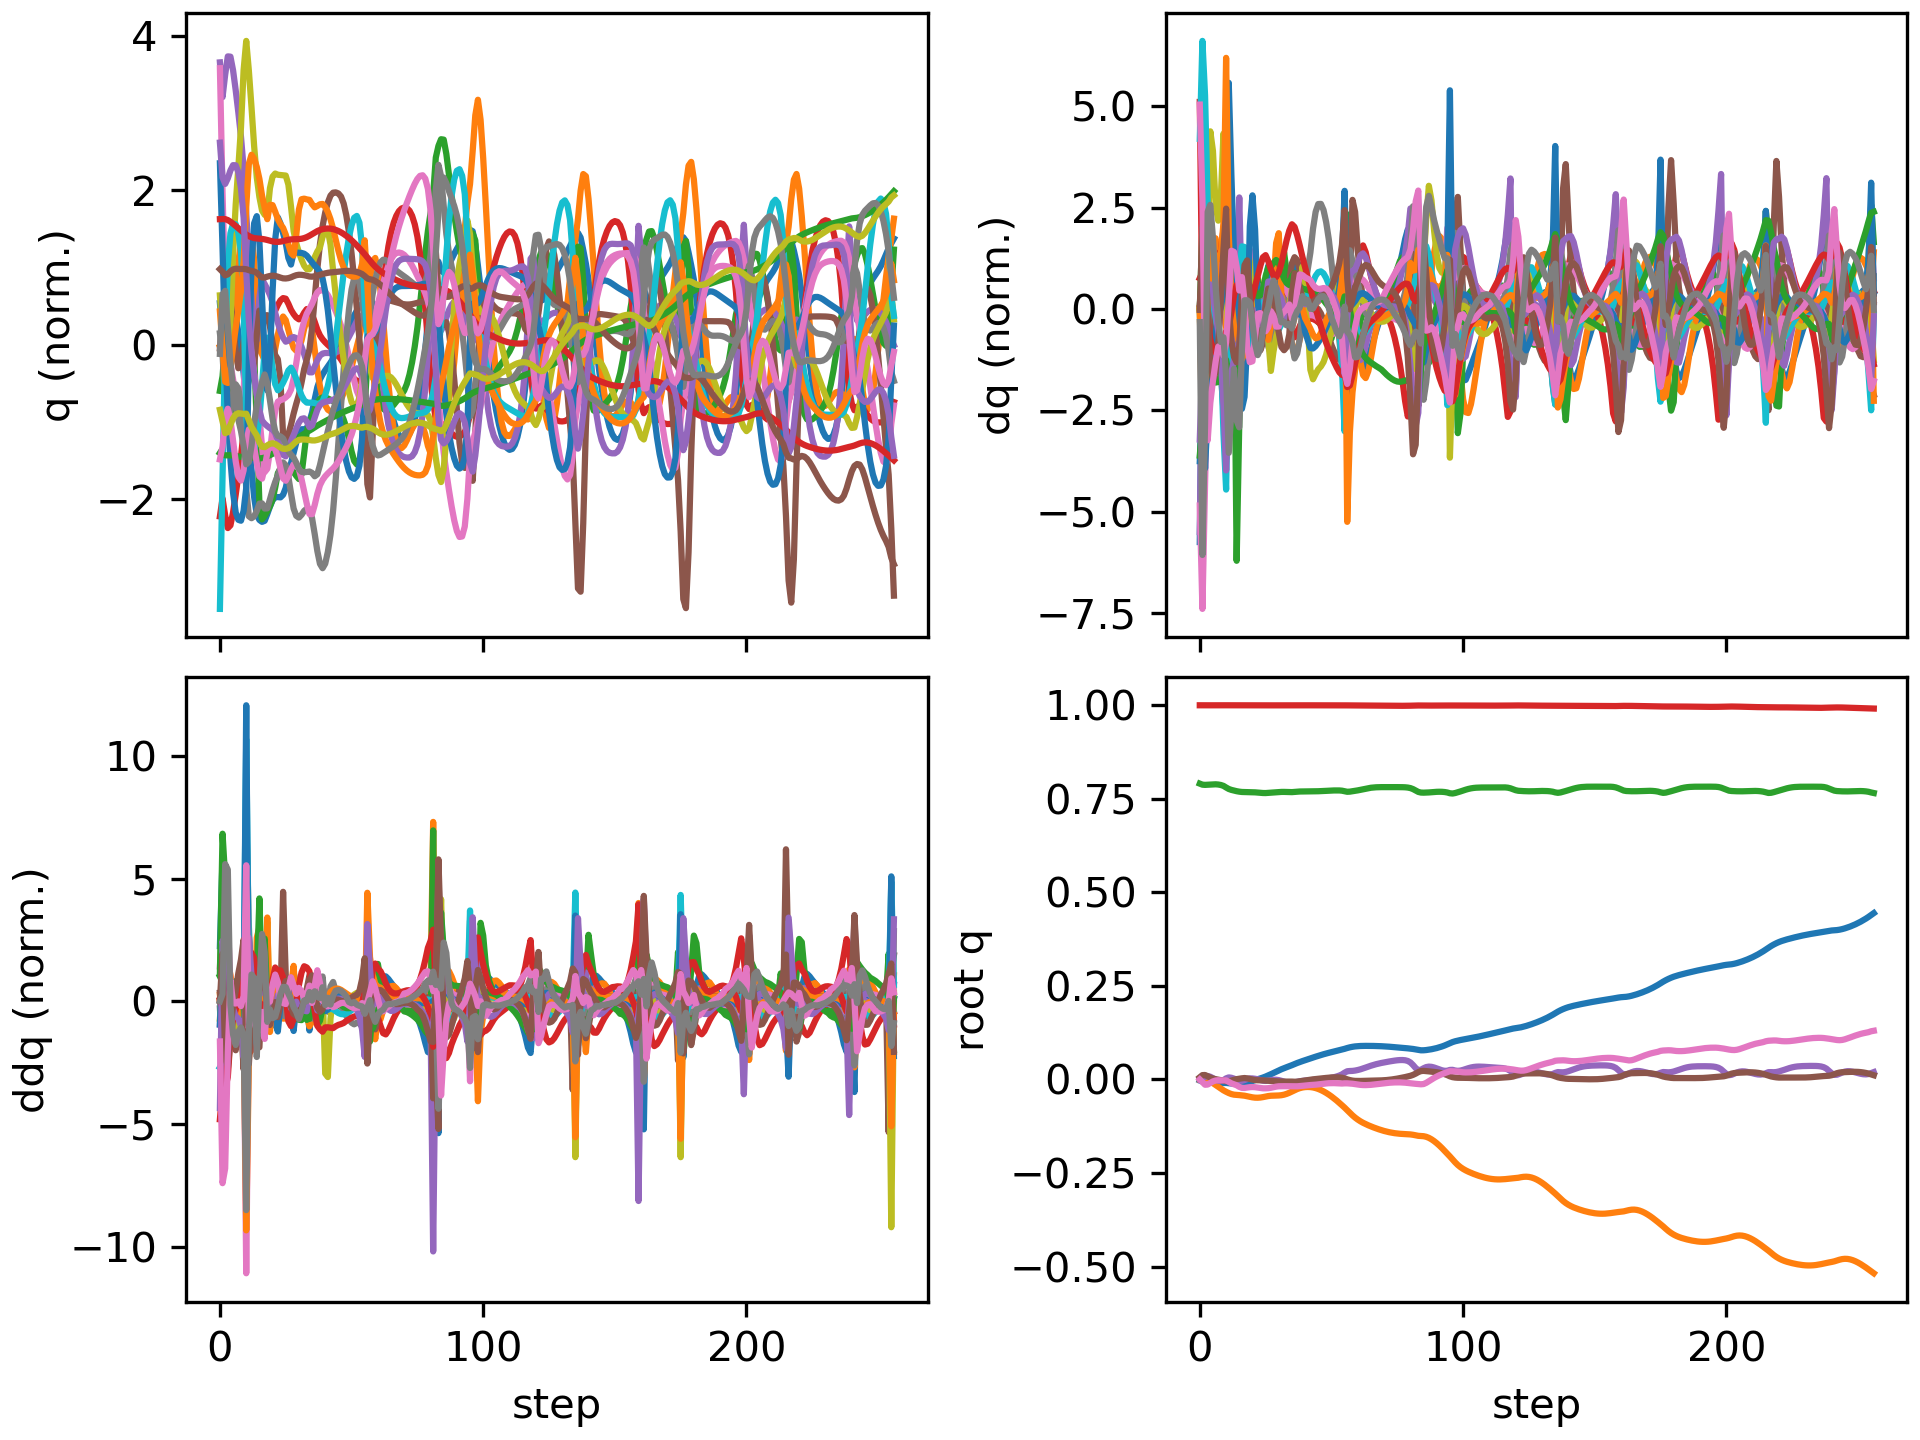

The table this chart was drawn from, first rows:
floating_base_joint_x, floating_base_joint_y, floating_base_joint_z, floating_base_joint_qw, floating_base_joint_qx, floating_base_joint_qy, floating_base_joint_qz, left_hip_pitch_joint_q, left_hip_roll_joint_q, left_hip_yaw_joint_q, left_knee_joint_q, left_ankle_pitch_joint_q, left_ankle_roll_joint_q, right_hip_pitch_joint_q, right_hip_roll_joint_q, right_hip_yaw_joint_q, right_knee_joint_q, right_ankle_pitch_joint_q, right_ankle_roll_joint_q, floating_base_joint_vx, floating_base_joint_vy, floating_base_joint_vz, floating_base_joint_wx, floating_base_joint_wy
-0.002742, 8.737507702648877e-10, 0.7906, 1, 1.597928729102787e-08, 0.005811, -4.862312507598205e-09, -0.05757, -0.0006897, -0.002978, 0.1257, -0.07618, 2.7516392895085615e-05, -0.05757, 0.0006893, 0.002978, 0.1257, -0.07618, -2.7555718382952283e-05, -0.162, -1.3815040528913289e-07, -0.2089, -6.422664153380801e-07, 0.6749
-0.005673, 0.0002435, 0.7878, 0.9999, 0.002366, 0.01159, -0.00716, -0.08422, -0.003886, 0.003256, 0.1629, -0.1097, 0.006908, -0.1592, -0.01144, -0.01163, 0.3337, -0.1726, -0.02806, -0.1042, 0.01917, -0.08041, 0.481, 0.364
-0.006702, 5.862135505869133e-05, 0.7873, 0.9998, 0.007509, 0.01193, -0.01413, -0.06753, -0.01195, 0.01752, 0.1278, -0.08806, 0.009105, -0.2435, -0.03683, -0.03197, 0.541, -0.2813, -0.0562, -0.004143, -0.04735, 0.0116, 0.4241, -0.2472
-0.006627, -0.001956, 0.7877, 0.9998, 0.009271, 0.008486, -0.01356, -0.0476, -0.01361, 0.01493, 0.1016, -0.07039, 0.01087, -0.2831, -0.04792, -0.03084, 0.665, -0.3622, -0.05708, 0.01306, -0.1435, 0.0333, -0.02475, -0.4278
-0.006701, -0.005526, 0.7884, 0.9999, 0.007264, 0.004993, -0.009106, -0.04383, -0.00558, 0.003757, 0.1072, -0.07066, 0.01037, -0.2996, -0.04241, -0.008203, 0.7151, -0.4111, -0.04525, -0.01259, -0.2021, 0.0327, -0.3124, -0.3046
-0.007222, -0.009947, 0.7888, 1, 0.003529, 0.002532, -0.005168, -0.05284, 0.008466, -0.006154, 0.1343, -0.08388, 0.00591, -0.3124, -0.03272, 0.01837, 0.73, -0.4487, -0.02849, -0.03015, -0.2332, 0.01462, -0.4023, -0.2326
-0.007973, -0.01478, 0.7888, 1, -0.0003556, 0.0007255, -0.002821, -0.06748, 0.02445, -0.01233, 0.1705, -0.1031, -0.0007256, -0.3248, -0.02803, 0.03737, 0.7293, -0.471, -0.01332, -0.03779, -0.2472, -0.01092, -0.3617, -0.1699
-0.008764, -0.01974, 0.7882, 1, -0.003155, -0.0005689, -0.002063, -0.08404, 0.03878, -0.01464, 0.2093, -0.1245, -0.004363, -0.3351, -0.03028, 0.05142, 0.7157, -0.4793, 0.0008024, -0.03682, -0.2478, -0.04087, -0.1999, -0.1202
-0.009391, -0.02459, 0.787, 1, -0.003859, -0.00168, -0.002301, -0.1011, 0.04836, -0.01411, 0.2496, -0.1478, -0.003385, -0.339, -0.03958, 0.06648, 0.6862, -0.4803, 0.01621, -0.02498, -0.2378, -0.08219, 0.05046, -0.1153
-0.009596, -0.0291, 0.7846, 1, -0.001987, -0.003119, -0.002471, -0.1214, 0.05169, -0.01122, 0.3003, -0.1781, 0.001644, -0.3224, -0.05592, 0.08812, 0.6022, -0.469, 0.03966, -0.002731, -0.212, -0.1565, 0.3501, -0.149
-0.009343, -0.03291, 0.7803, 1, 0.002971, -0.00491, -0.002342, -0.1492, 0.04863, -0.003724, 0.3713, -0.2222, 0.003576, -0.2769, -0.08683, 0.09919, 0.4285, -0.4431, 0.08319, 0.0006895, -0.1752, -0.257, 0.5838, -0.1062
-0.009872, -0.03633, 0.7763, 1, 0.005496, -0.004666, -0.006288, -0.1794, 0.04963, 0.001657, 0.4383, -0.2654, -4.312536707417317e-05, -0.276, -0.1023, 0.08788, 0.3707, -0.2978, 0.1177, -0.0258, -0.1634, -0.1482, 0.01677, 0.02956
-0.01069, -0.03907, 0.7738, 0.9999, 0.004497, -0.003107, -0.01044, -0.2085, 0.05098, 0.008516, 0.4946, -0.304, -0.003245, -0.2912, -0.1033, 0.0741, 0.3658, -0.1922, 0.1248, -0.04086, -0.1126, -0.1035, -0.1783, 0.195
-0.01148, -0.04068, 0.772, 0.9999, 0.002259, -0.0009696, -0.01292, -0.2336, 0.03997, 0.0129, 0.5306, -0.3389, -0.004104, -0.3074, -0.1023, 0.05943, 0.3745, -0.144, 0.1216, -0.03184, -0.0566, -0.08513, -0.2701, 0.1911
-0.01196, -0.04139, 0.7704, 0.9999, -0.0006284, 0.0008463, -0.01552, -0.2496, 0.0148, -0.01693, 0.5435, -0.3443, 0.003056, -0.3236, -0.09925, 0.04759, 0.3922, -0.136, 0.1152, -0.01348, -0.02225, -0.0694, -0.3023, 0.1433
-0.01193, -0.04185, 0.7691, 0.9998, -0.003086, 0.001963, -0.01974, -0.2544, -0.001679, -0.05106, 0.5417, -0.3026, 0.008407, -0.3428, -0.09514, 0.04015, 0.4248, -0.1645, 0.1056, 0.01692, -0.02534, -0.05599, -0.2074, 0.06438
-0.01154, -0.04248, 0.7683, 0.9997, -0.003515, 0.003067, -0.02242, -0.2562, -0.004183, -0.05787, 0.54, -0.2854, 0.006987, -0.3675, -0.09502, 0.03505, 0.4771, -0.2289, 0.09232, 0.03076, -0.0351, -0.02507, 0.09916, 0.1083
-0.01063, -0.04339, 0.768, 0.9997, -0.001567, 0.003815, -0.02263, -0.2552, -0.007136, -0.05639, 0.5379, -0.2899, 0.007312, -0.3884, -0.09788, 0.03343, 0.5318, -0.2932, 0.08264, 0.06442, -0.05601, -0.0041, 0.2585, 0.02935
-0.008799, -0.04474, 0.7678, 0.9998, 0.00123, 0.002959, -0.02156, -0.2491, -0.01132, -0.0544, 0.5349, -0.2948, 0.007393, -0.3856, -0.09778, 0.03357, 0.5513, -0.3331, 0.07346, 0.103, -0.07526, -0.01121, 0.2858, -0.1179
-0.006551, -0.04635, 0.7677, 0.9998, 0.00281, 0.001325, -0.02064, -0.2423, -0.01177, -0.05223, 0.5361, -0.3004, 0.004895, -0.3715, -0.09276, 0.04349, 0.5344, -0.2951, 0.08496, 0.1153, -0.08157, -0.008491, 0.07503, -0.1711
-0.004112, -0.04779, 0.7676, 0.9998, 0.002694, -0.0004775, -0.02026, -0.2366, -0.007814, -0.04942, 0.5413, -0.3076, 0.001245, -0.3532, -0.08744, 0.04788, 0.5041, -0.2213, 0.0847, 0.1237, -0.06214, -0.006028, -0.06018, -0.1681
-0.001694, -0.04866, 0.7673, 0.9998, 0.001817, -0.001712, -0.02071, -0.2336, -0.001701, -0.04425, 0.5504, -0.3177, -0.001434, -0.3379, -0.08293, 0.04904, 0.4783, -0.1622, 0.07939, 0.1187, -0.02677, -0.02134, -0.09526, -0.08774
0.0005736, -0.04882, 0.7667, 0.9998, 0.0004772, -0.002146, -0.02175, -0.2337, 0.004956, -0.03812, 0.5619, -0.3272, -0.002359, -0.3307, -0.07934, 0.04858, 0.4687, -0.1372, 0.07353, 0.109, 0.006664, -0.02764, -0.1825, -0.01214
0.002761, -0.04831, 0.7661, 0.9997, -0.00161, -0.002196, -0.02293, -0.2339, 0.01052, -0.03614, 0.5715, -0.3355, -0.007127, -0.3294, -0.07473, 0.04847, 0.4731, -0.1441, 0.06949, 0.1108, 0.0412, -0.02919, -0.2238, -0.009888
0.005102, -0.04718, 0.7655, 0.9997, -0.003462, -0.002401, -0.02364, -0.2316, 0.01347, -0.03693, 0.5762, -0.3417, -0.01931, -0.3288, -0.07194, 0.04838, 0.4806, -0.1552, 0.0665, 0.1214, 0.06935, -0.02415, -0.1433, -0.03119
0.007778, -0.0457, 0.7654, 0.9997, -0.003892, -0.002948, -0.02369, -0.2253, 0.01179, -0.03718, 0.575, -0.3455, -0.02038, -0.3272, -0.07351, 0.04827, 0.4893, -0.1664, 0.06117, 0.1431, 0.07635, 0.006788, 0.02996, -0.06934
0.01081, -0.04437, 0.7659, 0.9997, -0.00301, -0.003627, -0.02327, -0.2142, 0.007252, -0.03668, 0.5645, -0.3446, -0.01899, -0.3252, -0.07997, 0.04488, 0.4998, -0.1832, 0.0533, 0.1582, 0.05672, 0.03735, 0.1234, -0.05657
0.01401, -0.04353, 0.7666, 0.9997, -0.001827, -0.003978, -0.02227, -0.2029, 0.002617, -0.03658, 0.552, -0.3419, -0.01689, -0.3209, -0.08924, 0.03657, 0.5042, -0.1907, 0.04653, 0.1596, 0.02895, 0.03258, 0.1078, -0.003648
0.01733, -0.04315, 0.7671, 0.9998, -0.000868, -0.004258, -0.02068, -0.1935, -0.001199, -0.03761, 0.5432, -0.3411, -0.0144, -0.3117, -0.09795, 0.0273, 0.497, -0.1771, 0.04444, 0.1655, 0.009101, 0.01972, 0.0702, -0.01812
0.02074, -0.04303, 0.7677, 0.9998, -0.0008129, -0.004755, -0.01917, -0.1842, -0.002511, -0.03929, 0.5362, -0.3421, -0.01224, -0.2992, -0.102, 0.02263, 0.4865, -0.177, 0.06072, 0.1706, 0.003703, 0.02852, -0.04318, -0.05432
0.02413, -0.04279, 0.7681, 0.9998, -0.001771, -0.005362, -0.01823, -0.1758, -0.001301, -0.04064, 0.5324, -0.3453, -0.01025, -0.2846, -0.103, 0.01923, 0.4721, -0.1774, 0.08123, 0.1658, 0.01976, 0.0189, -0.1306, -0.0539
0.02725, -0.04207, 0.7684, 0.9998, -0.003601, -0.005636, -0.018, -0.1721, 0.002276, -0.03874, 0.5364, -0.3504, -0.007542, -0.273, -0.1014, 0.01649, 0.4606, -0.1776, 0.08939, 0.15, 0.04961, 0.01075, -0.2132, -0.01589
0.03011, -0.04067, 0.7685, 0.9998, -0.005882, -0.005676, -0.01801, -0.172, 0.007732, -0.02949, 0.5462, -0.3575, -0.004549, -0.2646, -0.09918, 0.0142, 0.453, -0.1784, 0.08985, 0.1388, 0.08789, -0.004158, -0.2321, -0.005536
0.03281, -0.03849, 0.7682, 0.9998, -0.008107, -0.005649, -0.01811, -0.1713, 0.0119, -0.02038, 0.5536, -0.3657, -0.002438, -0.2586, -0.09798, 0.01286, 0.4494, -0.1807, 0.08926, 0.1312, 0.1263, -0.01994, -0.2138, 0.003633
0.03544, -0.03563, 0.7678, 0.9998, -0.009969, -0.005607, -0.01837, -0.1649, 0.01288, -0.01619, 0.5496, -0.375, -0.0002063, -0.2547, -0.09836, 0.01283, 0.4492, -0.1845, 0.0889, 0.1279, 0.1577, -0.01838, -0.1413, 0.01839
0.03818, -0.03223, 0.7679, 0.9998, -0.01, -0.005736, -0.01858, -0.1569, 0.007754, -0.01374, 0.5423, -0.3751, 0.004507, -0.2505, -0.1033, 0.01456, 0.4493, -0.1883, 0.08545, 0.1427, 0.1784, 0.02091, 0.09202, -0.02774
0.04114, -0.02874, 0.7685, 0.9998, -0.008333, -0.006069, -0.01859, -0.1449, -0.00166, -0.01073, 0.5273, -0.3696, 0.01096, -0.2454, -0.1122, 0.01742, 0.4486, -0.1919, 0.08291, 0.1488, 0.1696, 0.03555, 0.2109, -0.01756
0.044, -0.02565, 0.7692, 0.9998, -0.006282, -0.005876, -0.01826, -0.1339, -0.01144, -0.008118, 0.5113, -0.3633, 0.01762, -0.2412, -0.1218, 0.01958, 0.4474, -0.1949, 0.08399, 0.1375, 0.1416, 0.02666, 0.1893, 0.06408
0.04663, -0.02319, 0.7695, 0.9998, -0.00471, -0.004979, -0.01776, -0.1268, -0.01911, -0.006328, 0.4993, -0.359, 0.02313, -0.2393, -0.129, 0.02113, 0.4476, -0.1993, 0.08535, 0.1257, 0.1072, 0.01337, 0.124, 0.1174
0.04909, -0.02145, 0.7697, 0.9998, -0.003748, -0.003824, -0.01703, -0.1223, -0.02437, -0.005752, 0.4912, -0.357, 0.02712, -0.2394, -0.1315, 0.02506, 0.4519, -0.2065, 0.08564, 0.1215, 0.06987, 0.006069, 0.06811, 0.1148
0.0515, -0.02042, 0.7698, 0.9999, -0.003078, -0.002718, -0.01624, -0.1185, -0.0279, -0.005814, 0.485, -0.3565, 0.03015, -0.2407, -0.1289, 0.02735, 0.4613, -0.2213, 0.08324, 0.1207, 0.03644, 0.001823, 0.06105, 0.1076
0.05388, -0.02007, 0.7698, 0.9999, -0.00255, -0.00164, -0.0155, -0.115, -0.03, -0.006218, 0.4797, -0.3564, 0.03237, -0.2435, -0.1222, 0.02765, 0.4758, -0.2427, 0.07924, 0.1195, 0.002614, 0.002857, 0.04349, 0.1027
0.05623, -0.02039, 0.7699, 0.9999, -0.002102, -0.0006027, -0.0149, -0.1116, -0.03077, -0.006744, 0.4747, -0.3565, 0.03387, -0.2474, -0.1126, 0.02219, 0.4952, -0.2702, 0.07349, 0.1179, -0.03109, 0.003078, 0.04305, 0.09814
0.05856, -0.0214, 0.77, 0.9999, -0.001629, 0.0003298, -0.01445, -0.1078, -0.03042, -0.007348, 0.4696, -0.3565, 0.03453, -0.2518, -0.099, 0.01225, 0.5197, -0.3, 0.06586, 0.1172, -0.06618, 0.004556, 0.04665, 0.08307
0.06086, -0.0231, 0.7701, 0.9999, -0.001072, 0.001142, -0.01393, -0.1036, -0.02928, -0.008462, 0.464, -0.356, 0.03459, -0.2567, -0.0812, 0.002753, 0.5495, -0.3287, 0.05707, 0.1156, -0.09912, 0.007773, 0.0588, 0.07272
0.06311, -0.02542, 0.7703, 0.9999, -0.0003772, 0.001887, -0.01323, -0.09888, -0.02757, -0.01021, 0.4573, -0.3547, 0.03435, -0.2621, -0.06097, -0.005841, 0.5832, -0.3548, 0.04831, 0.1126, -0.13, 0.01221, 0.0726, 0.06922
0.06529, -0.02835, 0.7705, 0.9999, 0.0004317, 0.002621, -0.0124, -0.0938, -0.02523, -0.01245, 0.4496, -0.3524, 0.03367, -0.2684, -0.04005, -0.0139, 0.6183, -0.378, 0.04076, 0.1081, -0.1596, 0.01626, 0.08099, 0.07037
0.06737, -0.03185, 0.7709, 0.9999, 0.001305, 0.003367, -0.01151, -0.08857, -0.02217, -0.01522, 0.4411, -0.3493, 0.03214, -0.2759, -0.01978, -0.02145, 0.6523, -0.3977, 0.03503, 0.1024, -0.1876, 0.01906, 0.08592, 0.07247
0.06933, -0.03589, 0.7713, 0.9999, 0.002239, 0.00411, -0.01068, -0.08342, -0.01844, -0.01867, 0.4324, -0.3455, 0.02953, -0.2844, -0.001385, -0.02816, 0.6829, -0.4134, 0.03115, 0.09622, -0.2134, 0.02086, 0.09494, 0.07098
0.07118, -0.04041, 0.7717, 0.9999, 0.003296, 0.004787, -0.01005, -0.07844, -0.01437, -0.02331, 0.424, -0.341, 0.02584, -0.2939, 0.01399, -0.03354, 0.7084, -0.4246, 0.02886, 0.09088, -0.2368, 0.02048, 0.1091, 0.06118
0.07294, -0.04538, 0.7721, 0.9999, 0.004531, 0.005316, -0.009795, -0.07336, -0.01006, -0.02884, 0.4161, -0.3361, 0.02108, -0.3038, 0.02533, -0.03733, 0.7276, -0.4312, 0.02788, 0.0865, -0.2578, 0.0177, 0.1331, 0.04403
0.07463, -0.05074, 0.7724, 0.9999, 0.006069, 0.005632, -0.009828, -0.0686, -0.005428, -0.0329, 0.4097, -0.3308, 0.01533, -0.3135, 0.03175, -0.03912, 0.7394, -0.433, 0.02761, 0.08349, -0.2769, 0.0123, 0.1695, 0.02069
0.07628, -0.05647, 0.7725, 0.9999, 0.007995, 0.005682, -0.01011, -0.06432, -0.0005391, -0.03439, 0.4055, -0.3257, 0.008929, -0.322, 0.03285, -0.03875, 0.7423, -0.43, 0.02785, 0.08191, -0.2949, 0.001504, 0.2119, -0.004881
0.07795, -0.06255, 0.7723, 0.9999, 0.01039, 0.005392, -0.01057, -0.06063, 0.004391, -0.033, 0.4045, -0.3217, 0.001867, -0.3273, 0.029, -0.03555, 0.7316, -0.418, 0.0303, 0.0838, -0.3107, -0.01639, 0.2696, -0.04153
0.07975, -0.06889, 0.7718, 0.9998, 0.01353, 0.004576, -0.01086, -0.05812, 0.00911, -0.02561, 0.4091, -0.3204, -0.005039, -0.3239, 0.02026, -0.02918, 0.693, -0.3865, 0.0378, 0.09053, -0.3199, -0.04656, 0.3745, -0.09282
0.08185, -0.07527, 0.7703, 0.9998, 0.01812, 0.002779, -0.01035, -0.05777, 0.012, -0.01014, 0.4242, -0.3241, -0.0136, -0.3029, 0.005834, -0.02046, 0.6048, -0.3103, 0.05664, 0.1087, -0.3145, -0.1072, 0.5755, -0.204
0.08402, -0.08208, 0.7688, 0.9997, 0.02191, 0.0003767, -0.01036, -0.05637, 0.01888, 0.009315, 0.4411, -0.3277, -0.03, -0.2847, 0.002263, -0.02018, 0.5572, -0.2715, 0.02125, 0.1048, -0.3599, -0.02343, 0.1813, -0.2425
0.08587, -0.08924, 0.7692, 0.9997, 0.02259, -0.001696, -0.01089, -0.055, 0.03103, 0.0194, 0.4546, -0.325, -0.03298, -0.275, 0.01229, -0.02449, 0.5503, -0.2708, -0.01919, 0.086, -0.3546, 0.0472, 0.003179, -0.1924
0.08729, -0.09598, 0.7702, 0.9997, 0.02287, -0.003093, -0.01146, -0.05702, 0.03931, 0.01632, 0.469, -0.3203, -0.01958, -0.2661, 0.02269, -0.02818, 0.543, -0.2698, -0.04511, 0.06201, -0.3215, 0.05401, 0.0612, -0.1077
0.08833, -0.102, 0.7713, 0.9996, 0.02381, -0.003825, -0.01243, -0.06247, 0.04077, 0.006356, 0.4869, -0.3213, -0.004874, -0.2583, 0.03086, -0.02953, 0.5331, -0.2668, -0.06343, 0.04523, -0.2819, 0.05596, 0.1301, -0.05445
... 197 more rows
